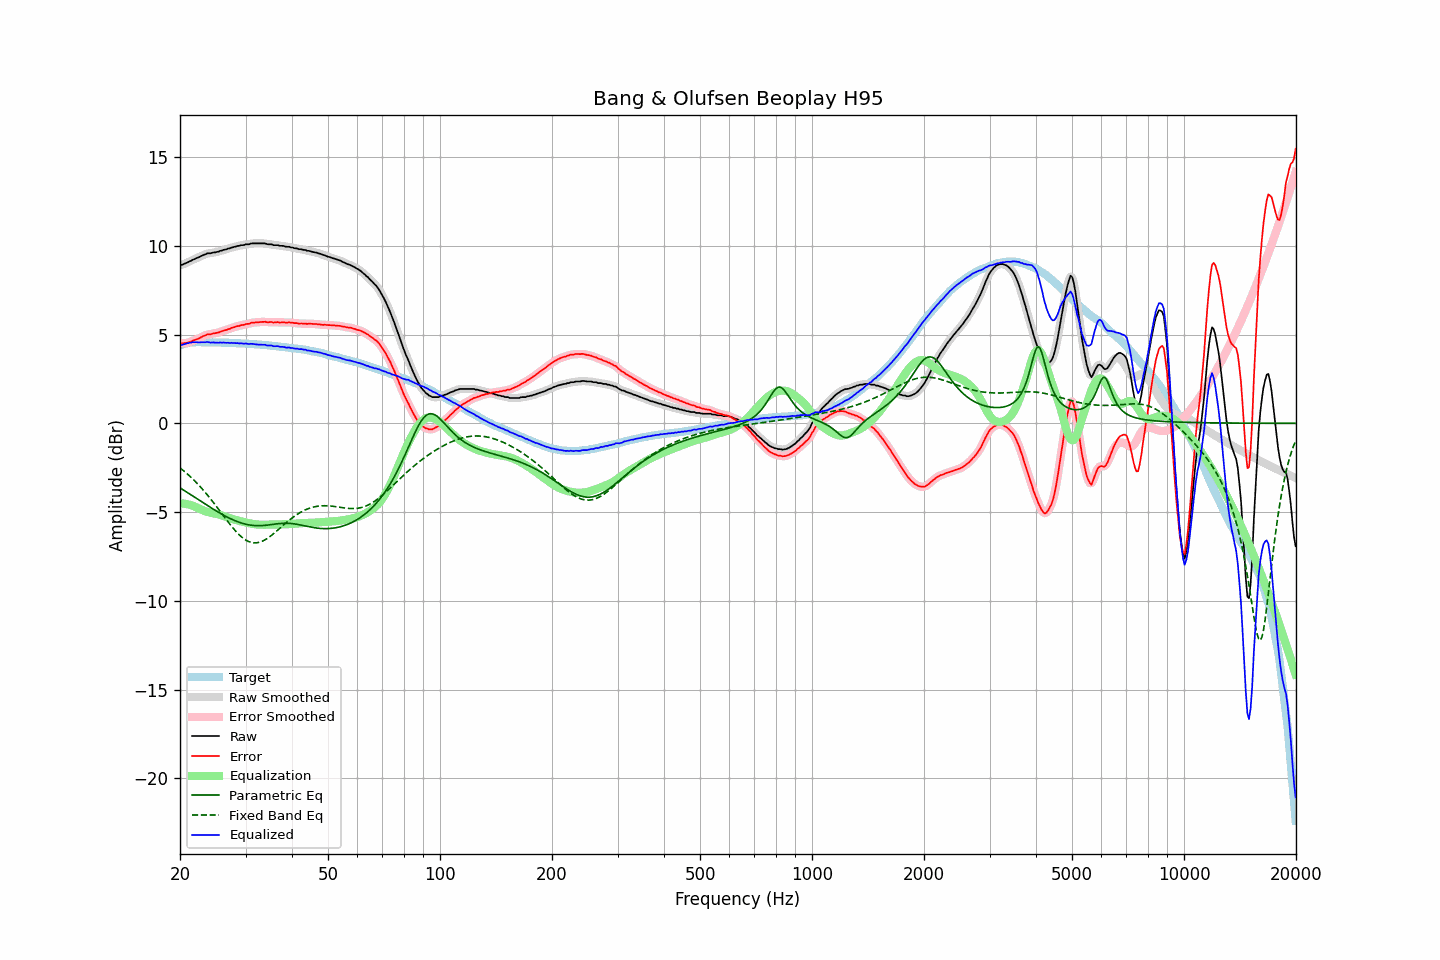

The table this chart was drawn from, first rows:
frequency, raw, error, smoothed, error_smoothed, equalization, parametric_eq, fixed_band_eq, equalized_raw, equalized_smoothed, target
20.00, 8.92, 4.53, 8.91, 4.52, -4.51, -3.63, -2.51, 4.41, 4.41, 4.39
20.20, 8.93, 4.51, 8.93, 4.51, -4.51, -3.69, -2.58, 4.42, 4.43, 4.42
20.40, 8.96, 4.51, 8.96, 4.51, -4.52, -3.75, -2.65, 4.44, 4.44, 4.45
20.61, 9.00, 4.53, 8.99, 4.52, -4.53, -3.80, -2.73, 4.47, 4.47, 4.47
20.81, 9.04, 4.54, 9.04, 4.53, -4.54, -3.86, -2.80, 4.50, 4.50, 4.50
21.02, 9.08, 4.55, 9.08, 4.55, -4.56, -3.92, -2.88, 4.52, 4.52, 4.53
21.23, 9.13, 4.59, 9.12, 4.58, -4.58, -3.98, -2.97, 4.54, 4.54, 4.54
21.44, 9.16, 4.61, 9.17, 4.61, -4.61, -4.04, -3.05, 4.55, 4.56, 4.55
21.66, 9.22, 4.65, 9.21, 4.65, -4.64, -4.09, -3.14, 4.57, 4.57, 4.56
21.87, 9.25, 4.69, 9.25, 4.69, -4.68, -4.15, -3.23, 4.57, 4.57, 4.56
22.09, 9.30, 4.73, 9.29, 4.72, -4.72, -4.21, -3.32, 4.58, 4.57, 4.57
22.31, 9.33, 4.76, 9.33, 4.76, -4.77, -4.27, -3.41, 4.56, 4.57, 4.57
22.54, 9.37, 4.80, 9.37, 4.80, -4.81, -4.33, -3.51, 4.56, 4.56, 4.57
22.76, 9.42, 4.85, 9.41, 4.85, -4.85, -4.39, -3.61, 4.57, 4.56, 4.57
22.99, 9.46, 4.90, 9.46, 4.89, -4.89, -4.45, -3.71, 4.57, 4.57, 4.56
23.22, 9.50, 4.94, 9.50, 4.94, -4.93, -4.50, -3.81, 4.57, 4.57, 4.56
23.45, 9.53, 4.97, 9.54, 4.97, -4.96, -4.56, -3.92, 4.57, 4.58, 4.56
23.69, 9.58, 5.01, 9.56, 5.00, -4.99, -4.62, -4.03, 4.59, 4.57, 4.56
23.92, 9.58, 5.02, 9.58, 5.01, -5.01, -4.68, -4.14, 4.57, 4.57, 4.56
24.16, 9.58, 5.02, 9.59, 5.03, -5.03, -4.74, -4.25, 4.55, 4.56, 4.56
24.40, 9.61, 5.05, 9.60, 5.04, -5.05, -4.79, -4.37, 4.56, 4.55, 4.56
24.65, 9.63, 5.08, 9.62, 5.06, -5.07, -4.85, -4.48, 4.56, 4.55, 4.55
24.89, 9.63, 5.08, 9.64, 5.08, -5.09, -4.90, -4.60, 4.54, 4.55, 4.55
25.14, 9.66, 5.11, 9.66, 5.10, -5.11, -4.96, -4.72, 4.55, 4.55, 4.55
25.39, 9.67, 5.12, 9.68, 5.12, -5.13, -5.01, -4.84, 4.54, 4.55, 4.55
25.65, 9.72, 5.17, 9.71, 5.16, -5.16, -5.06, -4.96, 4.56, 4.55, 4.55
25.91, 9.73, 5.19, 9.74, 5.19, -5.18, -5.11, -5.08, 4.54, 4.55, 4.54
26.16, 9.77, 5.23, 9.76, 5.22, -5.21, -5.16, -5.20, 4.56, 4.55, 4.54
26.43, 9.79, 5.25, 9.79, 5.25, -5.24, -5.21, -5.32, 4.54, 4.54, 4.54
26.69, 9.81, 5.27, 9.81, 5.27, -5.27, -5.26, -5.44, 4.53, 4.54, 4.54
26.96, 9.85, 5.31, 9.84, 5.30, -5.31, -5.31, -5.56, 4.54, 4.53, 4.54
27.23, 9.86, 5.33, 9.87, 5.33, -5.34, -5.35, -5.68, 4.52, 4.53, 4.53
27.50, 9.91, 5.38, 9.90, 5.37, -5.37, -5.39, -5.79, 4.54, 4.53, 4.53
27.77, 9.92, 5.40, 9.92, 5.40, -5.40, -5.43, -5.90, 4.52, 4.53, 4.52
28.05, 9.95, 5.43, 9.95, 5.43, -5.42, -5.47, -6.01, 4.52, 4.53, 4.52
28.33, 9.97, 5.46, 9.97, 5.45, -5.45, -5.51, -6.11, 4.52, 4.52, 4.51
28.62, 10.00, 5.49, 9.99, 5.48, -5.48, -5.55, -6.20, 4.52, 4.52, 4.51
28.90, 10.00, 5.49, 10.01, 5.50, -5.50, -5.58, -6.29, 4.50, 4.51, 4.51
29.19, 10.04, 5.54, 10.02, 5.52, -5.52, -5.61, -6.38, 4.52, 4.50, 4.50
29.48, 10.04, 5.54, 10.04, 5.54, -5.54, -5.64, -6.45, 4.49, 4.50, 4.50
29.78, 10.05, 5.56, 10.06, 5.57, -5.57, -5.66, -6.52, 4.48, 4.50, 4.49
30.08, 10.09, 5.59, 10.07, 5.58, -5.59, -5.68, -6.58, 4.50, 4.48, 4.49
30.38, 10.09, 5.61, 10.09, 5.60, -5.61, -5.70, -6.63, 4.48, 4.48, 4.48
30.68, 10.09, 5.61, 10.11, 5.63, -5.63, -5.72, -6.67, 4.46, 4.48, 4.48
30.99, 10.13, 5.66, 10.12, 5.65, -5.64, -5.73, -6.70, 4.48, 4.47, 4.47
31.30, 10.14, 5.68, 10.13, 5.67, -5.66, -5.74, -6.72, 4.48, 4.47, 4.46
31.61, 10.14, 5.68, 10.14, 5.68, -5.67, -5.75, -6.73, 4.46, 4.47, 4.46
31.93, 10.14, 5.69, 10.14, 5.69, -5.69, -5.76, -6.73, 4.45, 4.45, 4.45
32.24, 10.14, 5.70, 10.14, 5.69, -5.70, -5.76, -6.72, 4.44, 4.44, 4.44
32.57, 10.14, 5.70, 10.14, 5.70, -5.70, -5.76, -6.71, 4.43, 4.43, 4.44
32.89, 10.14, 5.71, 10.14, 5.71, -5.71, -5.76, -6.68, 4.43, 4.43, 4.43
33.22, 10.14, 5.72, 10.14, 5.72, -5.71, -5.76, -6.64, 4.43, 4.43, 4.42
33.55, 10.14, 5.72, 10.14, 5.72, -5.71, -5.75, -6.60, 4.43, 4.43, 4.42
33.89, 10.14, 5.73, 10.12, 5.71, -5.71, -5.74, -6.55, 4.43, 4.41, 4.41
34.23, 10.10, 5.70, 10.11, 5.70, -5.71, -5.73, -6.50, 4.39, 4.40, 4.40
34.57, 10.09, 5.70, 10.10, 5.71, -5.71, -5.72, -6.44, 4.38, 4.39, 4.39
34.92, 10.09, 5.71, 10.08, 5.70, -5.70, -5.71, -6.37, 4.39, 4.38, 4.38
35.27, 10.09, 5.72, 10.07, 5.70, -5.70, -5.70, -6.30, 4.39, 4.37, 4.37
35.62, 10.04, 5.68, 10.06, 5.69, -5.70, -5.69, -6.23, 4.34, 4.36, 4.36
35.97, 10.04, 5.69, 10.04, 5.69, -5.69, -5.68, -6.15, 4.35, 4.35, 4.35
... 635 more rows
